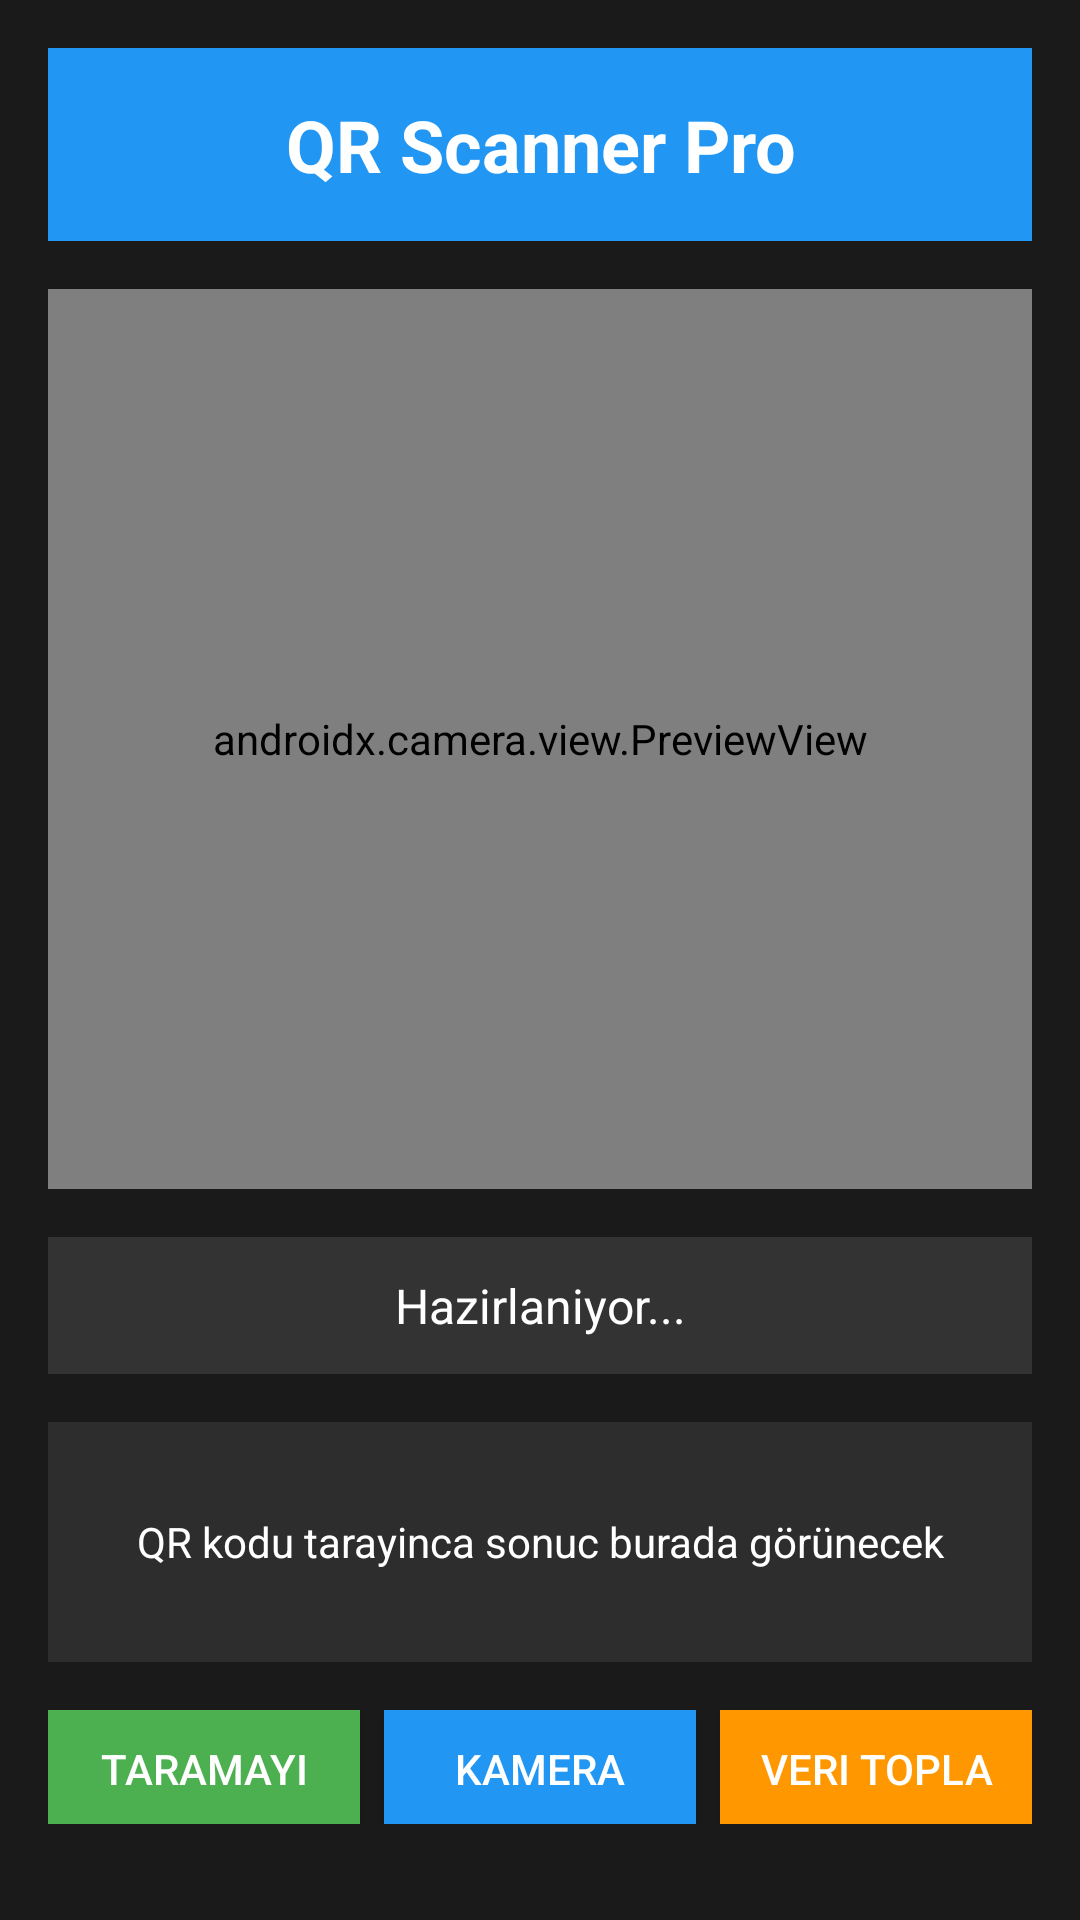

Reconstruct the res/layout file that produces this screen, plus the resources it refers to.
<!-- AndroidManifest.xml: application theme AppTheme -->
<!-- res/layout/activity_qr_main.xml -->
<?xml version="1.0" encoding="utf-8"?>
<LinearLayout xmlns:android="http://schemas.android.com/apk/res/android"
    android:layout_width="match_parent"
    android:layout_height="match_parent"
    android:orientation="vertical"
    android:background="#1a1a1a"
    android:padding="16dp">

    
    <TextView
        android:layout_width="match_parent"
        android:layout_height="wrap_content"
        android:text="QR Scanner Pro"
        android:textSize="24sp"
        android:textColor="#ffffff"
        android:textStyle="bold"
        android:gravity="center"
        android:padding="16dp"
        android:background="#2196F3"
        android:layout_marginBottom="16dp" />

    
    <FrameLayout
        android:layout_width="match_parent"
        android:layout_height="300dp"
        android:background="#000000"
        android:layout_marginBottom="16dp">

        <androidx.camera.view.PreviewView
            android:id="@+id/cameraPreview"
            android:layout_width="match_parent"
            android:layout_height="match_parent"
            android:scaleType="fitCenter" />

    </FrameLayout>

    
    <TextView
        android:id="@+id/statusText"
        android:layout_width="match_parent"
        android:layout_height="wrap_content"
        android:text="Hazirlaniyor..."
        android:textSize="16sp"
        android:textColor="#ffffff"
        android:gravity="center"
        android:padding="12dp"
        android:background="#333333"
        android:layout_marginBottom="16dp" />

    
    <TextView
        android:id="@+id/scanResult"
        android:layout_width="match_parent"
        android:layout_height="80dp"
        android:text="QR kodu tarayinca sonuc burada görünecek"
        android:textSize="14sp"
        android:textColor="#ffffff"
        android:gravity="center"
        android:padding="12dp"
        android:background="#2d2d2d"
        android:layout_marginBottom="16dp"
        android:maxLines="3"
        android:ellipsize="end" />

    
    <LinearLayout
        android:layout_width="match_parent"
        android:layout_height="wrap_content"
        android:orientation="horizontal"
        android:gravity="center"
        android:layout_marginBottom="16dp">

        <Button
            android:id="@+id/scanButton"
            android:layout_width="0dp"
            android:layout_height="wrap_content"
            android:layout_weight="1"
            android:text="Taramayi Baslat"
            android:textColor="#ffffff"
            android:background="#4CAF50"
            android:layout_marginEnd="4dp"
            android:padding="10dp"
            android:onClick="toggleScanning" />

        <Button
            android:id="@+id/cameraSwitchButton"
            android:layout_width="0dp"
            android:layout_height="wrap_content"
            android:layout_weight="1"
            android:text="Kamera Degistir"
            android:textColor="#ffffff"
            android:background="#2196F3"
            android:layout_marginStart="4dp"
            android:layout_marginEnd="4dp"
            android:padding="10dp"
            android:onClick="switchCamera" />

        <Button
            android:id="@+id/collectDataButton"
            android:layout_width="0dp"
            android:layout_height="wrap_content"
            android:layout_weight="1"
            android:text="Veri Topla"
            android:textColor="#ffffff"
            android:background="#FF9800"
            android:layout_marginStart="4dp"
            android:padding="10dp"
            android:onClick="collectAllData" />

    </LinearLayout>

    
    <Button
        android:id="@+id/settingsButton"
        android:layout_width="match_parent"
        android:layout_height="wrap_content"
        android:text="Ayarlar"
        android:textColor="#ffffff"
        android:background="#9C27B0"
        android:padding="12dp"
        android:onClick="openSettings" />

</LinearLayout>
<!-- resources referenced by this layout -->
<resources>
  <style name="AppTheme" parent="Theme.AppCompat.Light.DarkActionBar">
          <item name="colorPrimary">#FF6B35</item>
          <item name="colorPrimaryDark">#CC572C</item>
          <item name="colorAccent">#4CAF50</item>
      </style>
</resources>
